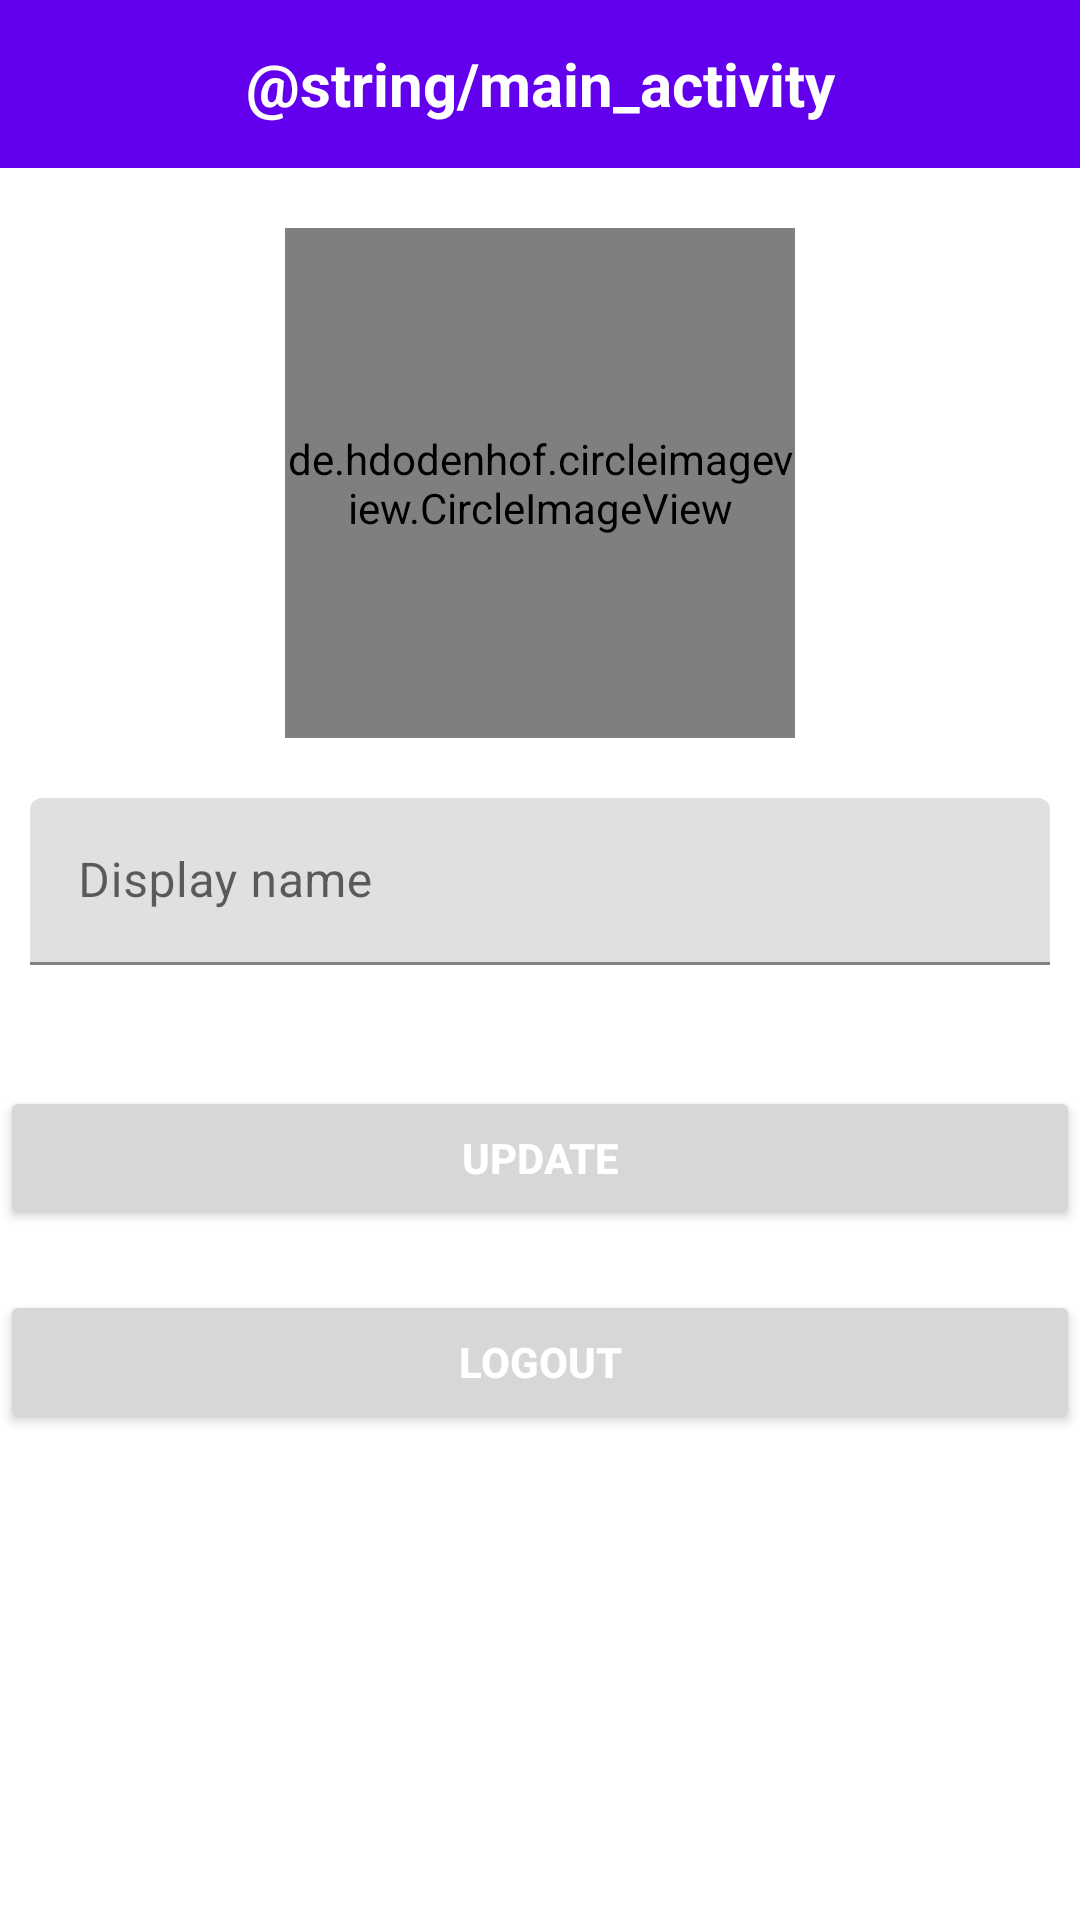

Layout XML and referenced resources for this Android screen:
<!-- AndroidManifest.xml: application theme Theme.LoginTemplate -->
<!-- res/layout/activity_main.xml -->
<?xml version="1.0" encoding="utf-8"?>

<LinearLayout xmlns:android="http://schemas.android.com/apk/res/android"
    xmlns:app="http://schemas.android.com/apk/res-auto"
    xmlns:tools="http://schemas.android.com/tools"
    android:layout_width="match_parent"
    android:layout_height="match_parent"
    android:orientation="vertical"
    tools:context=".MainActivity">

    <androidx.appcompat.widget.Toolbar
        android:layout_width="match_parent"
        android:layout_height="wrap_content"
        android:background="@color/purple_500"
        android:contentInsetStart="0dp"
        android:contentInsetLeft="0dp"
        android:contentInsetEnd="0dp"
        android:contentInsetRight="0dp"
        android:theme="@style/ThemeOverlay.AppCompat.ActionBar"
        app:contentInsetEnd="0dp"
        app:contentInsetLeft="0dp"
        app:contentInsetRight="0dp"
        app:contentInsetStart="0dp">

        <TextView
            android:id="@+id/toolbar_title"
            android:layout_width="match_parent"
            android:layout_height="wrap_content"
            android:gravity="center_horizontal"
            android:text="@string/main_activity"
            android:textColor="@color/white"
            android:textSize="20sp"
            android:textStyle="bold" />

    </androidx.appcompat.widget.Toolbar>

    <de.hdodenhof.circleimageview.CircleImageView
        android:id="@+id/display_image_main"
        android:layout_width="170dp"
        android:layout_height="170dp"
        android:layout_gravity="center_horizontal"
        android:layout_marginTop="20dp" />

    <com.google.android.material.textfield.TextInputLayout
        android:id="@+id/text_input_layout_display_name_main"
        android:layout_width="match_parent"
        android:layout_height="wrap_content"
        android:layout_gravity="center_horizontal"
        android:layout_marginStart="10dp"
        android:layout_marginTop="20dp"
        android:layout_marginEnd="10dp"
        app:errorEnabled="true">

        <com.google.android.material.textfield.TextInputEditText
            android:layout_width="match_parent"
            android:layout_height="wrap_content"
            android:hint="@string/display_name"
            android:inputType="textPersonName"
            android:maxLength="20" />

    </com.google.android.material.textfield.TextInputLayout>

    <Button
        android:id="@+id/button_update_main"
        android:layout_width="match_parent"
        android:layout_height="wrap_content"
        android:layout_marginTop="20dp"
        android:text="Update"
        android:textColor="@color/white"
        android:textStyle="bold" />

    <Button
        android:id="@+id/button_logout_main"
        android:layout_width="match_parent"
        android:layout_height="wrap_content"
        android:layout_marginTop="20dp"
        android:text="@string/logout"
        android:textColor="@color/white"
        android:textStyle="bold" />

</LinearLayout>
<!-- resources referenced by this layout -->
<resources>
  <string name="display_name">Display name</string>
  <string name="logout">Logout</string>
  <style name="Theme.LoginTemplate" parent="Theme.MaterialComponents.DayNight.NoActionBar">
          
          <item name="colorPrimary">@color/purple_500</item>
          <item name="colorPrimaryVariant">@color/purple_700</item>
          <item name="colorOnPrimary">@color/white</item>
          
          <item name="colorSecondary">@color/teal_200</item>
          <item name="colorSecondaryVariant">@color/teal_700</item>
          <item name="colorOnSecondary">@color/black</item>
          
          <item name="android:statusBarColor" tools:targetApi="l">?attr/colorPrimaryVariant</item>
          
      </style>
  <!-- not gathered from this repository: default colours our renderer supplied (Android Studio template values) -->
  <color name="purple_500">#FF6200EE</color>
  <color name="purple_700">#FF3700B3</color>
  <color name="teal_200">#FF03DAC5</color>
  <color name="teal_700">#FF018786</color>
  <color name="black">#FF000000</color>
  <color name="white">#FFFFFFFF</color>
</resources>
